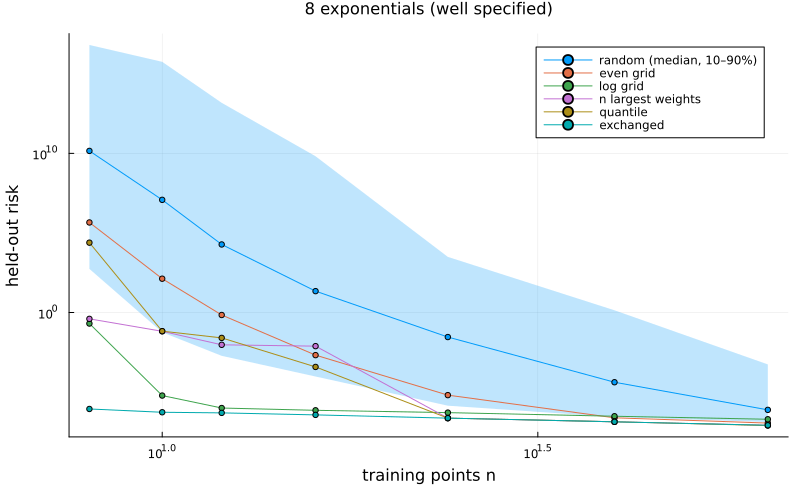

The file beside this chart, header and first rows:
n, design, expected_risk, heldout_risk, floor
8, even grid, 398638, 454514, 0
8, log grid, 0.1697, 0.2036, 0
8, random 1, 1.50033e+13, 1.26909e+13, 0
8, random 2, 8.18558e+13, 8.03346e+13, 0
8, random 3, 1.07166e+13, 1.35715e+13, 0
8, random 4, 0.001049, 0.001085, 0
8, random 5, 2.31423e+08, 3.24012e+08, 0
8, random 6, 0.0302, 0.03343, 0
8, random 7, 2.63547e+09, 3.29907e+09, 0
8, random 8, 1.60421e+10, 1.84022e+10, 0
8, random 9, 1.7107e+09, 1.41097e+09, 0
8, random 10, 69826, 59421, 0
8, random 11, 1.26125e+07, 1.36087e+07, 0
8, random 12, 1299, 1225, 0
8, random 13, 73.27, 82.79, 0
8, random 14, 2.64624e+15, 2.74671e+15, 0
8, random 15, 1.69855e+08, 1.71511e+08, 0
8, random 16, 4.99081e+07, 4.53955e+07, 0
8, random 17, 1.32599e+07, 1.34029e+07, 0
8, random 18, 1.90196e+18, 2.13054e+18, 0
8, random 19, 489.3, 603.6, 0
8, random 20, 7.64339e+10, 4.67971e+10, 0
8, random 21, 1.24562e+09, 1.0567e+09, 0
8, random 22, 1.48675e+07, 1.51964e+07, 0
8, random 23, 57808, 37423, 0
8, random 24, 1.11109e+12, 8.61477e+11, 0
8, random 25, 911839, 1.10419e+06, 0
8, random 26, 4.06017e+14, 4.5288e+14, 0
8, random 27, 3.50356e+16, 2.84317e+16, 0
8, random 28, 5.00103e+07, 5.8041e+07, 0
8, random 29, 1.26563e+14, 1.08903e+14, 0
8, random 30, 1.7358e+16, 1.80869e+16, 0
8, random 31, 4.27505e+09, 5.297e+09, 0
8, random 32, 6.28333e+07, 6.32797e+07, 0
8, random 33, 4.08038e+13, 5.13895e+13, 0
8, random 34, 7.74195e+09, 8.24709e+09, 0
8, random 35, 2.97751e+17, 2.83243e+17, 0
8, random 36, 9.32768e+14, 8.8199e+14, 0
8, random 37, 45.29, 67.71, 0
8, random 38, 8.49607e+09, 1.13442e+10, 0
8, random 39, 1.17804e+19, 1.29676e+19, 0
8, random 40, 0.1886, 0.2777, 0
8, random 41, 29533, 18973, 0
8, random 42, 1.76037e+09, 1.68757e+09, 0
8, random 43, 4.32604e+11, 5.22877e+11, 0
8, random 44, 9037, 9803, 0
8, random 45, 7.10494e+08, 6.12561e+08, 0
8, random 46, 3.36818e+11, 2.984e+11, 0
8, random 47, 2394, 1978, 0
8, random 48, 5.03426e+12, 4.01665e+12, 0
8, random 49, 583.9, 549.6, 0
8, random 50, 1.22818e+16, 9.12922e+15, 0
8, random 51, 1.02939e+18, 8.48822e+17, 0
8, random 52, 0.0004191, 0.0004014, 0
8, random 53, 8.2962e+17, 8.301e+17, 0
8, random 54, 0.0008509, 0.0008338, 0
8, random 55, 2.34995e+09, 2.78038e+09, 0
8, random 56, 6.69092e+09, 6.17277e+09, 0
8, random 57, 5.09713e+13, 5.69772e+13, 0
8, random 58, 7.19662e+07, 5.1066e+07, 0
... 1,375 more rows
